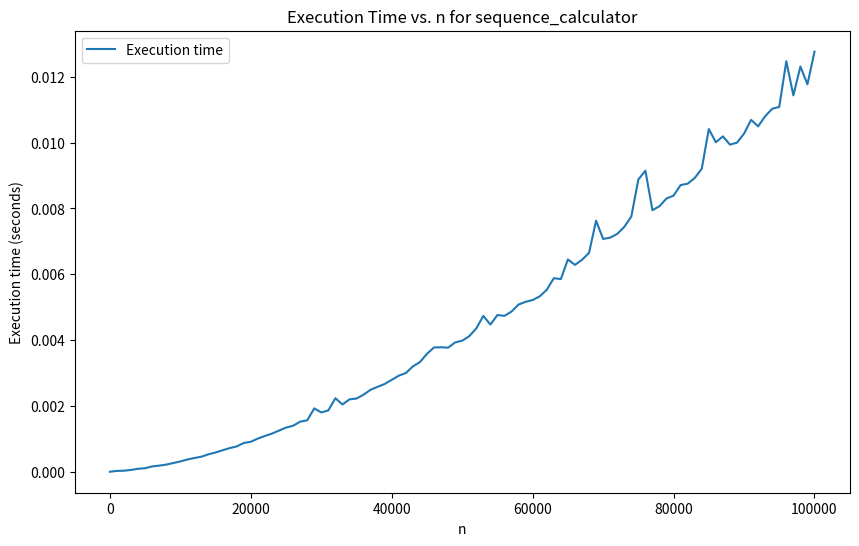

This figure's Python source:
# (1)
# Complete the sequence_calculator function, which should
# Return the n-th number of the sequence S_n, defined as:
# S_n = 3*S_(n-1) - S_(n-2), with S_0 = 0 and S_1 = 1.
# Your implementation should minimize the execution time.
#
# (2)
# Find the time complexity of the proposed solution, using
# the "Big O" notation, and explain in detail why such
# complexity is obtained, for n ranging from 0 to at least
# 100000. HINT: you are dealing with very large numbers!
#
# (3)
# Plot the execution time VS n (again, for n ranging from 0
# to at least 100000).
#
# (4)
# Confirm that the empirically obtained time complexity curve
# from (3) matches the claimed time complexity from (2) (e.g.
# by using curve fitting techniques).


# def sequence_calculator(n):
#     return None


# print(sequence_calculator(100000))

import time
import matplotlib.pyplot as plt
import numpy as np
import sys
sys.set_int_max_str_digits(100000)

# def sequence_calculator(n):
#     if n == 0:
#         return 0
#     elif n == 1:
#         return 1

#     prev1, prev2 = 1, 0
#     for _ in range(2, n + 1):
#         current = 3 * prev1 - prev2
#         prev2 = prev1
#         prev1 = current

#     return prev1

def sequence_calculator(n):
    if n == 0:
        return 0
    if n == 1:
        return 1
        
    def matrix_multiply(a, b):
        return [
            [a[0][0]*b[0][0] + a[0][1]*b[1][0], a[0][0]*b[0][1] + a[0][1]*b[1][1]],
            [a[1][0]*b[0][0] + a[1][1]*b[1][0], a[1][0]*b[0][1] + a[1][1]*b[1][1]]
        ]
    
    def matrix_power(matrix, power):
        if power == 1:
            return matrix
        if power % 2 == 0:
            half = matrix_power(matrix, power // 2)
            return matrix_multiply(half, half)
        return matrix_multiply(matrix, matrix_power(matrix, power - 1))
    
    base_matrix = [[3, -1], [1, 0]]
    result_matrix = matrix_power(base_matrix, n-1)
    return result_matrix[0][0]

# Testing the function for a large value
print(sequence_calculator(100000))

# Measuring execution time for varying n
times = []
values = range(0, 100001, 1000)

for n in values:
    start_time = time.time()
    sequence_calculator(n)
    end_time = time.time()
    times.append(end_time - start_time)

# Plotting the execution time vs. n
plt.figure(figsize=(10, 6))
plt.plot(values, times, label='Execution time')
plt.xlabel('n')
plt.ylabel('Execution time (seconds)')
plt.title('Execution Time vs. n for sequence_calculator')
plt.legend()
plt.show()

# Curve fitting to confirm O(n) time complexity
coefficients = np.polyfit(values, times, 1)
print(f"Estimated time complexity fit (linear): {coefficients[0]} * n + {coefficients[1]}")